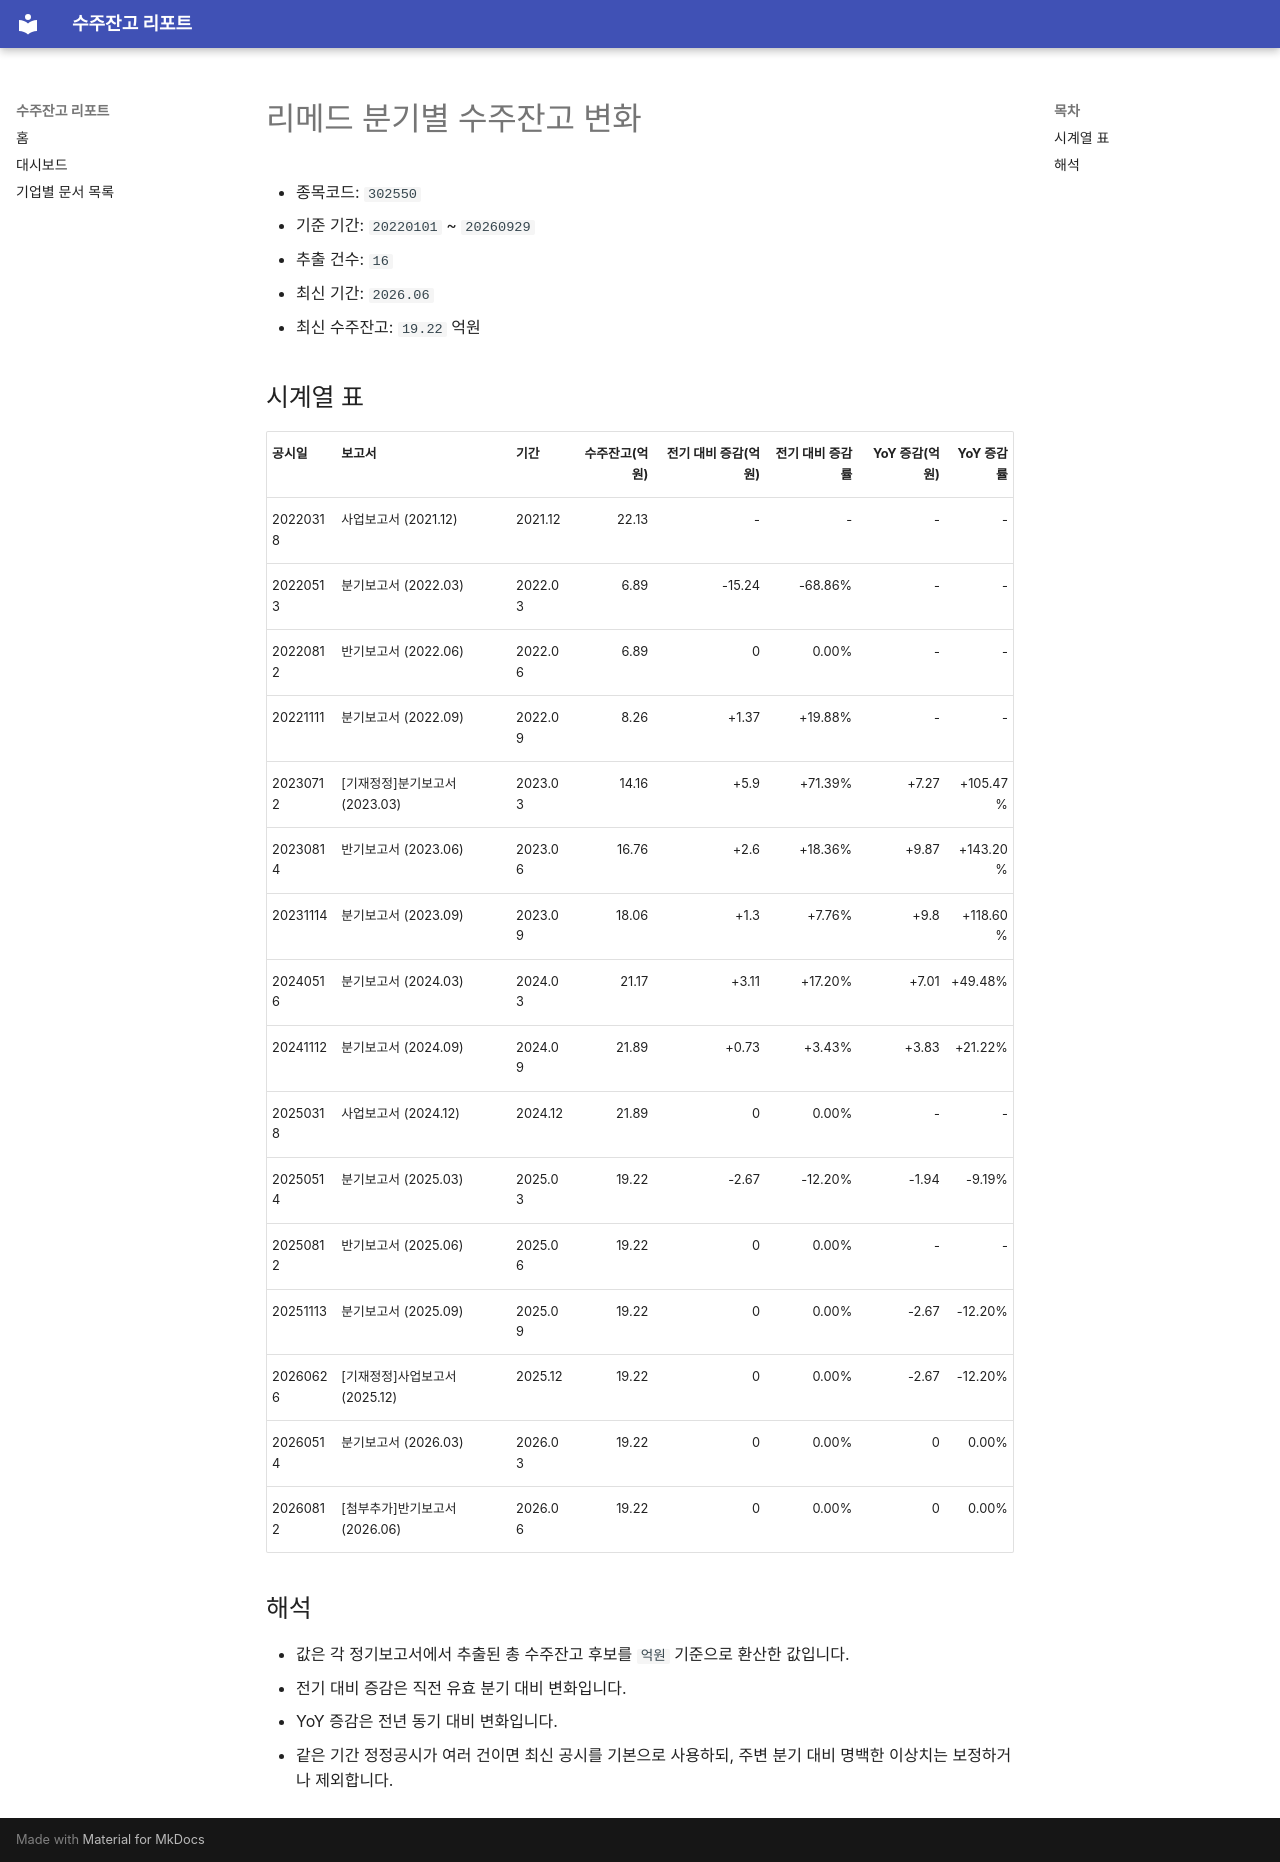

repository: agent-jaden/order-backlog-dashboard · page: companies/리메드_수주잔고(302550)/index.html · generator: mkdocs

# 리메드 분기별 수주잔고 변화

- 종목코드: `302550`
- 기준 기간: `20220101` ~ `20260929`
- 추출 건수: `16`
- 최신 기간: `2026.06`
- 최신 수주잔고: `19.22` 억원

## 시계열 표

| 공시일 | 보고서 | 기간 | 수주잔고(억원) | 전기 대비 증감(억원) | 전기 대비 증감률 | YoY 증감(억원) | YoY 증감률 |
| --- | --- | --- | ---: | ---: | ---: | ---: | ---: |
| 20220318 | 사업보고서 (2021.12) | 2021.12 | 22.13 | - | - | - | - |
| 20220513 | 분기보고서 (2022.03) | 2022.03 | 6.89 | -15.24 | -68.86% | - | - |
| 20220812 | 반기보고서 (2022.06) | 2022.06 | 6.89 | 0 | 0.00% | - | - |
| 20221111 | 분기보고서 (2022.09) | 2022.09 | 8.26 | +1.37 | +19.88% | - | - |
| 20230712 | [기재정정]분기보고서 (2023.03) | 2023.03 | 14.16 | +5.9 | +71.39% | +7.27 | +105.47% |
| 20230814 | 반기보고서 (2023.06) | 2023.06 | 16.76 | +2.6 | +18.36% | +9.87 | +143.20% |
| 20231114 | 분기보고서 (2023.09) | 2023.09 | 18.06 | +1.3 | +7.76% | +9.8 | +118.60% |
| 20240516 | 분기보고서 (2024.03) | 2024.03 | 21.17 | +3.11 | +17.20% | +7.01 | +49.48% |
| 20241112 | 분기보고서 (2024.09) | 2024.09 | 21.89 | +0.73 | +3.43% | +3.83 | +21.22% |
| 20250318 | 사업보고서 (2024.12) | 2024.12 | 21.89 | 0 | 0.00% | - | - |
| 20250514 | 분기보고서 (2025.03) | 2025.03 | 19.22 | -2.67 | -12.20% | -1.94 | -9.19% |
| 20250812 | 반기보고서 (2025.06) | 2025.06 | 19.22 | 0 | 0.00% | - | - |
| 20251113 | 분기보고서 (2025.09) | 2025.09 | 19.22 | 0 | 0.00% | -2.67 | -12.20% |
| 20260626 | [기재정정]사업보고서 (2025.12) | 2025.12 | 19.22 | 0 | 0.00% | -2.67 | -12.20% |
| 20260514 | 분기보고서 (2026.03) | 2026.03 | 19.22 | 0 | 0.00% | 0 | 0.00% |
| 20260812 | [첨부추가]반기보고서 (2026.06) | 2026.06 | 19.22 | 0 | 0.00% | 0 | 0.00% |

## 해석

- 값은 각 정기보고서에서 추출된 총 수주잔고 후보를 `억원` 기준으로 환산한 값입니다.
- 전기 대비 증감은 직전 유효 분기 대비 변화입니다.
- YoY 증감은 전년 동기 대비 변화입니다.
- 같은 기간 정정공시가 여러 건이면 최신 공시를 기본으로 사용하되, 주변 분기 대비 명백한 이상치는 보정하거나 제외합니다.
